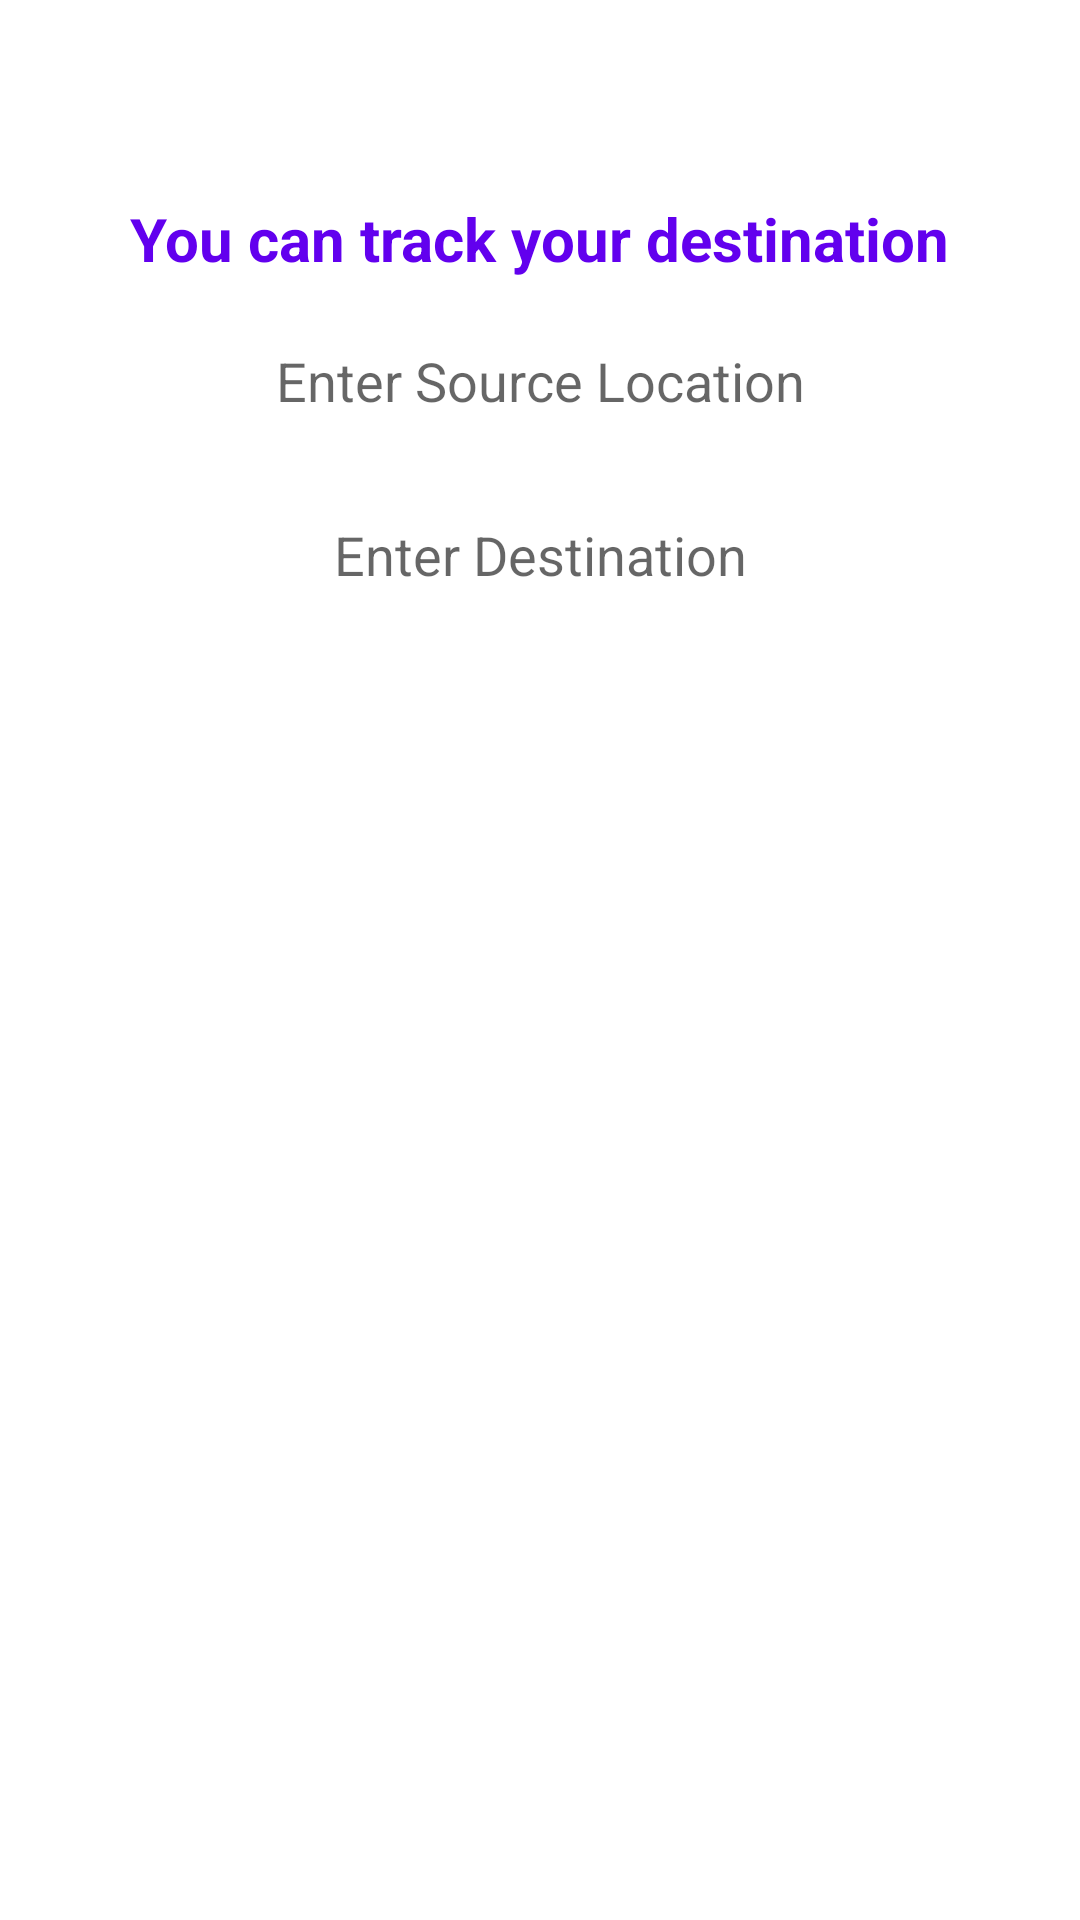

The Android layout XML behind this screen, and the referenced resources:
<!-- AndroidManifest.xml: application theme Theme.ShopAZ -->
<!-- res/layout/fragment_search.xml -->
<?xml version="1.0" encoding="utf-8"?>
<LinearLayout xmlns:android="http://schemas.android.com/apk/res/android"
    xmlns:tools="http://schemas.android.com/tools"
    android:layout_width="match_parent"
    android:layout_height="match_parent"
    tools:context=".HomesFragment"
    android:background="@color/white"
    android:orientation="vertical"
    android:padding="16dp"
    android:gravity="center_horizontal">

    <TextView
        android:layout_width="wrap_content"
        android:layout_height="wrap_content"
        android:text="You can track your destination"
        android:textStyle="bold"
        android:textSize="20dp"
        android:layout_marginTop="50dp"
        android:textAlignment="center"
        android:textColor="@color/purple_500"/>

    <EditText
        android:id="@+id/et_source"
        android:layout_width="296dp"
        android:layout_height="46dp"
        android:background="@drawable/lavendar_shape"
        android:textAlignment="center"
        android:hint="Enter Source Location"
        android:padding="12dp"
        android:layout_marginTop="12dp"/>

    <EditText
        android:id="@+id/et_destination"
        android:layout_width="296dp"
        android:layout_height="46dp"
        android:background="@drawable/lavendar_shape"
        android:textAlignment="center"
        android:hint="Enter Destination"
        android:padding="12dp"
        android:layout_marginTop="12dp"/>


    <Button
        android:id="@+id/btn_find"
        android:layout_width="wrap_content"
        android:layout_height="wrap_content"
        android:text="Find your Destination"
        android:layout_marginTop="16dp"
        android:background="@drawable/lavendar_shape"
        android:padding="15dp"
        android:textColor="@color/white"
        android:textStyle="bold"
        android:backgroundTint="@color/purple"/>

    <Button
        android:id="@+id/current_location"
        android:layout_width="wrap_content"
        android:layout_height="wrap_content"
        android:text="Find your current location"
        android:layout_marginTop="16dp"
        android:background="@drawable/lavendar_shape"
        android:padding="15dp"
        android:textColor="@color/white"
        android:textStyle="bold"
        android:backgroundTint="@color/purple"/>


</LinearLayout>
<!-- resources referenced by this layout -->
<resources>
  <color name="purple">#8692f7</color>
  <color name="purple_500">#FF6200EE</color>
  <color name="white">#FFFFFFFF</color>
  <style name="Theme.ShopAZ" parent="Theme.AppCompat.DayNight.NoActionBar">
          
          <item name="colorPrimary">@color/purple_500</item>
          <item name="colorPrimaryVariant">@color/purple_700</item>
          <item name="colorOnPrimary">@color/white</item>
          
          <item name="colorSecondary">@color/teal_200</item>
          <item name="colorSecondaryVariant">@color/teal_700</item>
          <item name="colorOnSecondary">@color/black</item>
          
          <item name="android:statusBarColor">?attr/colorPrimaryVariant</item>
          
      </style>
  <color name="purple_700">#FF3700B3</color>
  <color name="teal_200">#FF03DAC5</color>
  <color name="teal_700">#FF018786</color>
  <color name="black">#FF000000</color>
</resources>
